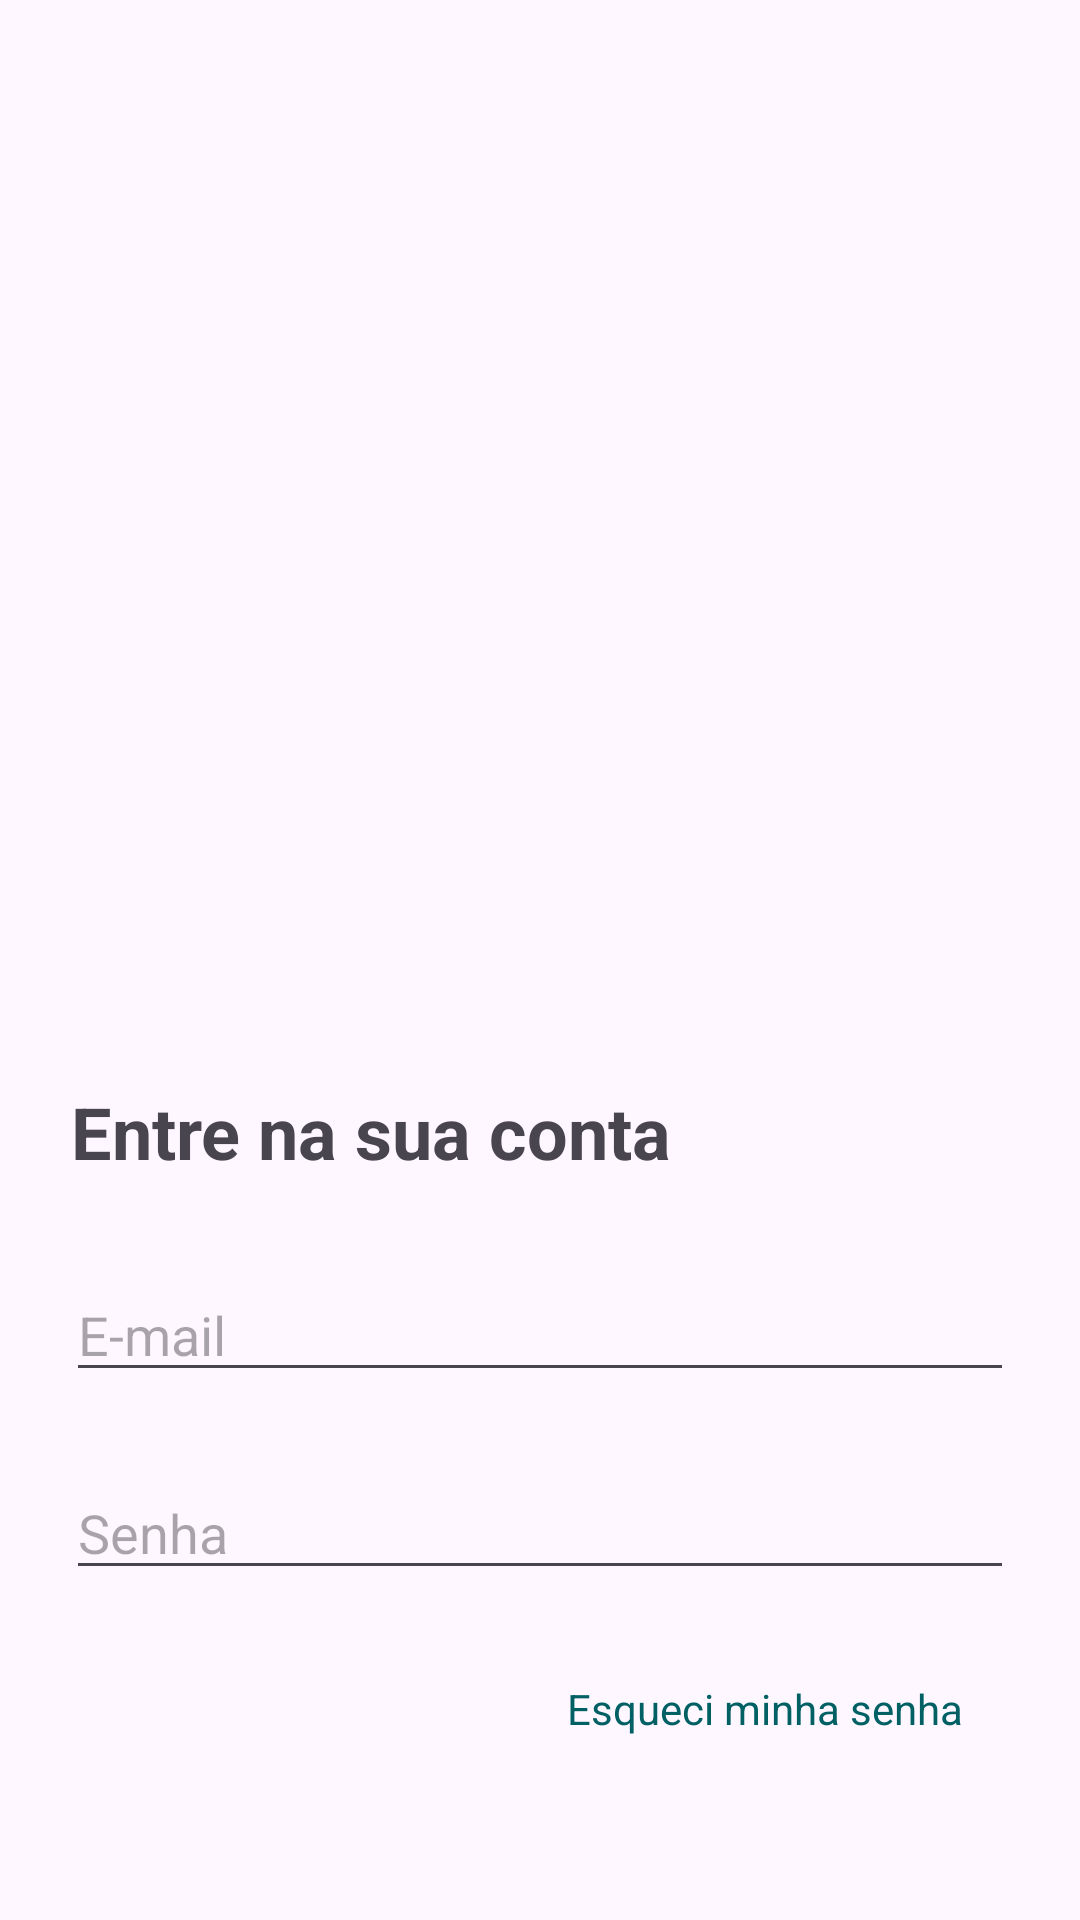

The Android layout XML behind this screen, and the referenced resources:
<!-- AndroidManifest.xml: application theme Theme.Inspecta -->
<!-- res/layout/activity_main.xml -->
<?xml version="1.0" encoding="utf-8"?>
<LinearLayout xmlns:android="http://schemas.android.com/apk/res/android"
    xmlns:app="http://schemas.android.com/apk/res-auto"
    android:id="@+id/main"
    android:layout_width="match_parent"
    android:layout_height="match_parent"
    android:gravity="center_horizontal"
    android:orientation="vertical"
    android:padding="24dp">

    <Space
        android:layout_width="wrap_content"
        android:layout_height="48dp" />

    <ImageView
        android:id="@+id/imageView"
        android:layout_width="match_parent"
        android:layout_height="221dp"
        app:srcCompat="@drawable/logo" />

    <Space
        android:layout_width="wrap_content"
        android:layout_height="48dp" />

    <TextView
        android:layout_width="313dp"
        android:layout_height="31dp"
        android:layout_margin="20dp"
        android:layout_marginBottom="24dp"
        android:text="Entre na sua conta"
        android:textSize="24sp"
        android:textStyle="bold" />

    <EditText
        android:id="@+id/etEmail"
        android:layout_width="316dp"
        android:layout_height="37dp"
        android:layout_margin="15dp"
        android:layout_marginBottom="16dp"
        android:hint="E-mail"
        android:inputType="textEmailAddress" />

    <EditText
        android:id="@+id/etPassword"
        android:layout_width="316dp"
        android:layout_height="36dp"
        android:layout_margin="15dp"
        android:layout_marginBottom="8dp"
        android:hint="Senha"
        android:inputType="textPassword" />

    <TextView
        android:id="@+id/tvForgotPassword"
        android:layout_width="wrap_content"
        android:layout_height="wrap_content"
        android:layout_gravity="end"
        android:layout_margin="15dp"
        android:layout_marginBottom="16dp"
        android:text="Esqueci minha senha"
        android:textColor="#006064" />

    <Button
        android:id="@+id/btnLogin"
        android:layout_width="match_parent"
        android:layout_height="50dp"
        android:layout_margin="40dp"
        android:backgroundTint="#006064"
        android:text="→ Entrar"
        android:textColor="@android:color/white" />

    <Button android:id="@+id/btnCadastro" android:layout_width="match_parent" android:layout_height="48dp" android:layout_marginHorizontal="40dp" android:text="Criar conta" android:textColor="#006064" style="?android:attr/borderlessButtonStyle" />
    <Space
        android:layout_width="wrap_content"
        android:layout_height="0dp"
        android:layout_weight="1" />

</LinearLayout>
<!-- resources referenced by this layout -->
<resources>
  <style name="Theme.Inspecta" parent="Base.Theme.Inspecta" />
  <style name="Base.Theme.Inspecta" parent="Theme.Material3.DayNight.NoActionBar">
          
          
      </style>
</resources>
